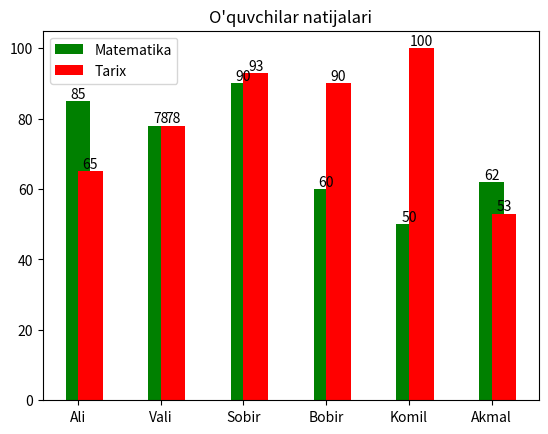

Write Python code to recreate this figure.
import matplotlib.pyplot as plt

oquvchilar = ["Ali", "Vali", "Sobir", "Bobir", "Komil", "Akmal"]
matematika = [85, 78, 90, 60, 50, 62]
tarix = [65, 78, 93, 90, 100, 53]

a = plt.bar(oquvchilar, matematika, align="center", width=0.3, label="Matematika", color="green")
b = plt.bar(oquvchilar, tarix, align="edge", width=0.3, label="Tarix", color="red")

plt.bar_label(a)
plt.bar_label(b)

plt.legend()
plt.title("O'quvchilar natijalari")

plt.show()
